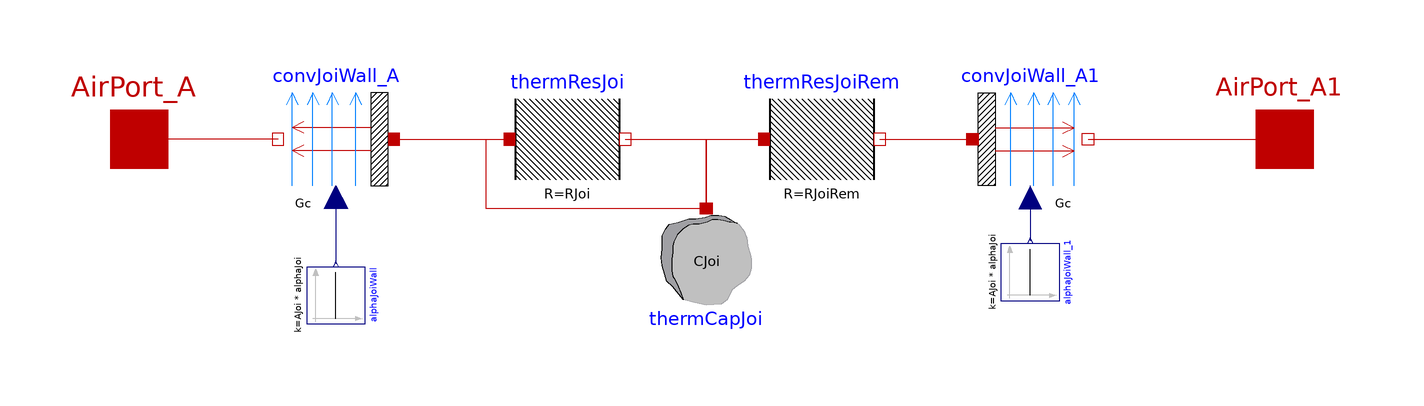

The component connection diagram of the Modelica model below, drawn from its own Placement and Line annotations.

model JointWall
    parameter Integer n(min = 1) "Number of RC-elements";
    parameter Modelica.SIunits.ThermalResistance RJoi[n](
      each min=Modelica.Constants.small)
      "Vector of resistors, from port_a to port_b"
      annotation(Dialog(group="Thermal mass"));
    parameter Modelica.SIunits.Area AJoi
      "Area of the wall"
      annotation(Dialog(group="Walls"));
   parameter Modelica.SIunits.CoefficientOfHeatTransfer alphaJoi
      "Convective coefficient of heat transfer of the wall"
      annotation(Dialog(group="walls"));
    parameter Modelica.SIunits.ThermalResistance RJoiRem(
      min=Modelica.Constants.small)
      "Resistance of remaining resistor RJoiRem between capacitor n and port_b"
       annotation(Dialog(group="Thermal mass"));
    parameter Modelica.SIunits.HeatCapacity CJoi[n](
      each min=Modelica.Constants.small)
      "Vector of heat capacities, from port_a to port_b"
      annotation(Dialog(group="Thermal mass"));
    parameter Modelica.SIunits.Temperature T_start
      "Initial temperature of capacities"
      annotation(Dialog(group="Thermal mass"));
    Modelica.Thermal.HeatTransfer.Components.HeatCapacitor thermCapJoi[n](
      final C=CJoi, each T(start=T_start)) "vector of thermal capacitors"
      annotation (Placement(transformation(extent={{-10,-12},{10,-32}})));
    Modelica.Thermal.HeatTransfer.Components.ThermalResistor thermResJoi[n](
      final R=RJoi)
      "vector of thermal resistors connecting port_a and capacitors"
      annotation (Placement(transformation(extent={{-34,-10},{-14,10}})));
    Modelica.Thermal.HeatTransfer.Components.ThermalResistor thermResJoiRem(
      final R=RJoiRem)
      "single thermal resistor connecting least capacitor to port_b"
      annotation (Placement(transformation(extent={{10,-10},{30,10}})));
    Modelica.Thermal.HeatTransfer.Components.Convection convJoiWall_A
      "Convective heat transfer of jointure walls"
      annotation (Placement(transformation(extent={{-54,10},{-74,-10}})));
    Modelica.Thermal.HeatTransfer.Components.Convection convJoiWall_A1
      "Convective heat transfer of jointure walls"
      annotation (Placement(transformation(extent={{46,10},{66,-10}})));
    Modelica.Thermal.HeatTransfer.Interfaces.HeatPort_a AirPort_A
      "Thermal connector to the air volume A1 (conv air port)"
      annotation (Placement(transformation(extent={{-108,-10},{-88,10}})));
    Modelica.Thermal.HeatTransfer.Interfaces.HeatPort_a AirPort_A1
      "Thermal connector to the air volume A1 (conv air port)"
      annotation (Placement(transformation(extent={{90,-10},{110,10}})));
    Modelica.Blocks.Sources.Constant alphaJoiWall(k=AJoi*alphaJoi)
      "Coefficient of convective heat transfer for interior walls"
      annotation (Placement(transformation(
      extent={{5,-5},{-5,5}},
      rotation=-90,
      origin={-64,-27})));
    Modelica.Blocks.Sources.Constant alphaJoiWall_1(k=AJoi*alphaJoi)
      "Coefficient of convective heat transfer for interior walls" annotation (
        Placement(transformation(
          extent={{5,-5},{-5,5}},
          rotation=-90,
          origin={56,-23})));
  equation
    connect(convJoiWall_A1.fluid, AirPort_A1)
      annotation (Line(points={{66,0},{100,0}}, color={191,0,0}));
    connect(convJoiWall_A.Gc, alphaJoiWall.y) annotation (Line(points={{-64,-10},{
            -64,-21.5}},             color={0,0,127}));
    connect(convJoiWall_A1.Gc, alphaJoiWall_1.y) annotation (Line(points={{56,-10},
            {56,-16},{56,-17.5}},   color={0,0,127}));
    connect(convJoiWall_A.fluid, AirPort_A)
      annotation (Line(points={{-74,0},{-88,0},{-98,0}},   color={191,0,0}));
     // Connecting inner elements thermResJoi[i]--thermCapJoi[i] to n groups
    for i in 1:n loop
      connect(thermResJoi[i].port_b,thermCapJoi[i].port)
      annotation (Line(points={{-14,0},{0,0},{0,-12}}, color={191,0,0}));
    end for;
    // Connecting groups between each other thermCapJoi[i] -- thermResJoi[i+1]
    for i in 1:n-1 loop
      connect(thermCapJoi[i].port,thermResJoi[i+1].port_a)
       annotation (Line(points={{0,-12},{0,-12},{-38,-12},{-38,0},{-34,0}},
                                                  color={191,0,0}));
    end for;
    // Connecting first RC element to port_a ,
    // last RC-element to RExtRem and RExtRem to port_b
    connect(thermCapJoi[n].port,thermResJoiRem.port_a)
    annotation (Line(points={{0,-12},{0,-12},{0,0},{10,0}}, color={191,0,0}));
    connect(thermResJoiRem.port_b, convJoiWall_A1.solid)
      annotation (Line(points={{30,0},{38,0},{46,0}}, color={191,0,0}));
    connect(convJoiWall_A.solid, thermResJoi[1].port_a)
      annotation (Line(points={{-54,0},{-34,0},{-34,0}}, color={191,0,0}));
    annotation (Icon(coordinateSystem(preserveAspectRatio=false,  extent=
    {{-100,-100},{100,120}}), graphics={  Rectangle(extent = {{-86, 60}, {-34, 26}},
     fillColor = {255, 213, 170},
     fillPattern = FillPattern.Solid, lineColor = {175, 175, 175}), Rectangle(
      extent = {{-28, 60}, {26, 26}}, fillColor = {255, 213, 170},
     fillPattern = FillPattern.Solid, lineColor = {175, 175, 175}), Rectangle(
      extent = {{32, 60}, {86, 26}}, fillColor = {255, 213, 170},
     fillPattern = FillPattern.Solid, lineColor = {175, 175, 175}), Rectangle(
      extent = {{0, 20}, {54, -14}}, fillColor = {255, 213, 170},
     fillPattern = FillPattern.Solid, lineColor = {175, 175, 175}), Rectangle(
      extent = {{-60, 20}, {-6, -14}}, fillColor = {255, 213, 170},
     fillPattern = FillPattern.Solid, lineColor = {175, 175, 175}), Rectangle(
      extent = {{-86, -20}, {-34, -54}}, fillColor = {255, 213, 170},
     fillPattern =  FillPattern.Solid, lineColor = {175, 175, 175}), Rectangle(
      extent = {{-28, -20}, {26, -54}}, fillColor = {255, 213, 170},
     fillPattern = FillPattern.Solid, lineColor = {175, 175, 175}), Rectangle(
      extent = {{32, -20}, {86, -54}}, fillColor = {255, 213, 170},
     fillPattern = FillPattern.Solid, lineColor = {175, 175, 175}), Rectangle(
      extent = {{-60, -60}, {-6, -94}}, fillColor = {255, 213, 170},
     fillPattern = FillPattern.Solid, lineColor = {175, 175, 175}), Rectangle(
      extent = {{0, -60}, {54, -94}}, fillColor = {255, 213, 170},
     fillPattern = FillPattern.Solid, lineColor = {175, 175, 175}), Rectangle(
      extent = {{-60, 100}, {-6, 66}}, fillColor = {255, 213, 170},
     fillPattern = FillPattern.Solid, lineColor = {175, 175, 175}), Rectangle(
      extent = {{0, 100}, {54, 66}}, fillColor = {255, 213, 170},
     fillPattern = FillPattern.Solid, lineColor = {175, 175, 175}), Rectangle(
      extent = {{60, -60}, {86, -92}}, fillColor = {255, 213, 170},
     fillPattern = FillPattern.Solid, lineColor = {175, 175, 175}), Rectangle(
      extent = {{60, 20}, {86, -14}}, fillColor = {255, 213, 170},
     fillPattern = FillPattern.Solid, lineColor = {175, 175, 175}), Rectangle(
      extent = {{60, 100}, {86, 66}}, fillColor = {255, 213, 170},
     fillPattern =  FillPattern.Solid, lineColor = {175, 175, 175}), Rectangle(
      extent = {{-86, -60}, {-66, -94}}, fillColor = {255, 213, 170},
     fillPattern = FillPattern.Solid, lineColor = {175, 175, 175}), Rectangle(
      extent = {{-86, 20}, {-66, -14}}, fillColor = {255, 213, 170},
     fillPattern = FillPattern.Solid, lineColor = {175, 175, 175}), Rectangle(
      extent = {{-86, 100}, {-66, 66}}, fillColor = {255, 213, 170},
     fillPattern = FillPattern.Solid, lineColor = {175, 175, 175}),
     Line(points = {{-90, 0}, {90, 0}}, color = {0, 0, 0}, thickness = 0.5,
     smooth = Smooth.None), Rectangle(extent = {{-74, 12}, {-26, -10}},
     lineColor = {0, 0, 0}, lineThickness = 0.5, fillColor = {255, 255, 255},
     fillPattern = FillPattern.Solid), Rectangle(extent = {{28, 12}, {76, -10}},
     lineColor = {0, 0, 0}, lineThickness =  0.5, fillColor = {255, 255, 255},
     fillPattern = FillPattern.Solid), Line(points = {{-1, 0}, {-1, -32}},
     color = {0, 0, 0}, thickness = 0.5, smooth = Smooth.None),
     Line(points = {{-18, -32}, {16, -32}}, pattern = LinePattern.None,
     thickness = 0.5, smooth = Smooth.None), Line(points = {{-18, -44}, {16, -44}},
     pattern = LinePattern.None, thickness = 0.5, smooth = Smooth.None),
     Text(extent = {{-90, 142}, {90, 104}}, lineColor = {0, 0, 255},
     textString = "%name"),
     Line(points = {{18, -32}, {-20, -32}}, color = {0, 0, 0}, thickness = 0.5,
     smooth = Smooth.None),
     Line(points = {{14, -44}, {-15, -44}}, color = {0, 0, 0}, thickness = 0.5,
     smooth = Smooth.None)}), Diagram(
          coordinateSystem(preserveAspectRatio=false)));
  end JointWall;